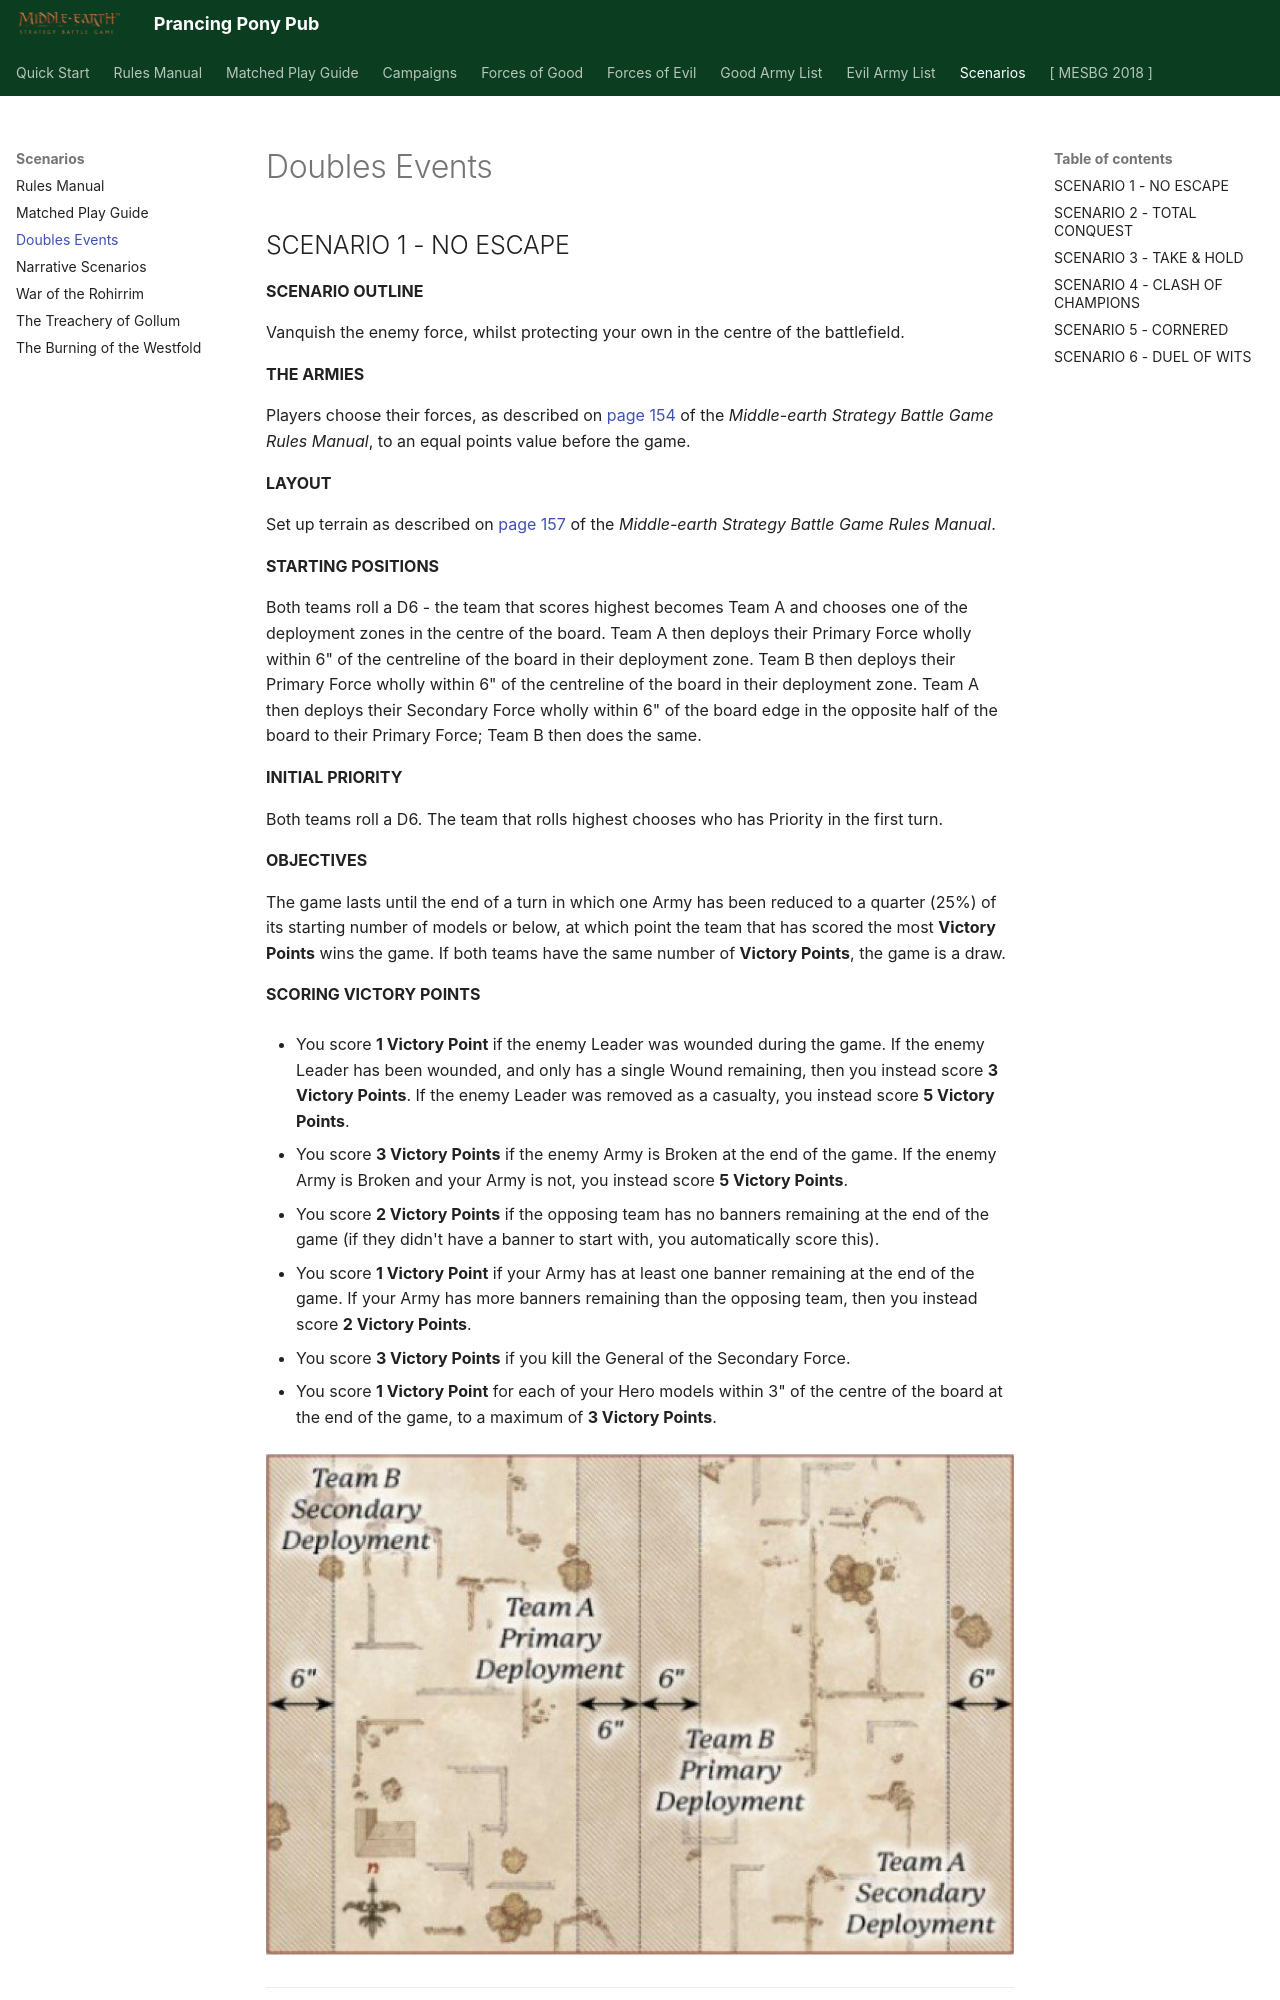

repository: BBBase-EHeresy-PPPub/PPPub · page: mesbg2024/scenarios/doubles_events/index.html · generator: mkdocs

## SCENARIO 1 - NO ESCAPE

**SCENARIO OUTLINE**

Vanquish the enemy force, whilst protecting your own in the centre of the battlefield.

**THE ARMIES**

Players choose their forces, as described on [page 154](../rules_manual/matched_play.md#building-a-matched-play-army) of the *Middle-earth Strategy Battle Game Rules Manual*, to an equal points value before the game.

**LAYOUT**

Set up terrain as described on [page 157](../rules_manual/matched_play.md#layout) of the *Middle-earth Strategy Battle Game Rules Manual*.

**STARTING POSITIONS**

Both teams roll a D6 - the team that scores highest becomes Team A and chooses one of the deployment zones in the centre of the board. Team A then deploys their Primary Force wholly within 6" of the centreline of the board in their deployment zone. Team B then deploys their Primary Force wholly within 6" of the centreline of the board in their deployment zone. Team A then deploys their Secondary Force wholly within 6" of the board edge in the opposite half of the board to their Primary Force; Team B then does the same.

**INITIAL PRIORITY**

Both teams roll a D6. The team that rolls highest chooses who has Priority in the first turn.

**OBJECTIVES**

The game lasts until the end of a turn in which one Army has been reduced to a quarter (25%) of its starting number of models or below, at which point the team that has scored the most **Victory Points** wins the game. If both teams have the same number of **Victory Points**, the game is a draw.

**SCORING VICTORY POINTS**

* You score **1 Victory Point** if the enemy Leader was wounded during the game. If the enemy Leader has been wounded, and only has a single Wound remaining, then you instead score **3 Victory Points**. If the enemy Leader was removed as a casualty, you instead score **5 Victory Points**.

* You score **3 Victory Points** if the enemy Army is Broken at the end of the game. If the enemy Army is Broken and your Army is not, you instead score **5 Victory Points**.

* You score **2 Victory Points** if the opposing team has no banners remaining at the end of the game (if they didn't have a banner to start with, you automatically score this).

* You score **1 Victory Point** if your Army has at least one banner remaining at the end of the game. If your Army has more banners remaining than the opposing team, then you instead score **2 Victory Points**.

* You score **3 Victory Points** if you kill the General of the Secondary Force.

* You score **1 Victory Point** for each of your Hero models within 3" of the centre of the board at the end of the game, to a maximum of **3 Victory Points**.

![](../media/scenarios/doubles_events/no_escape.jpg){ width=1000 height=669 }

---
